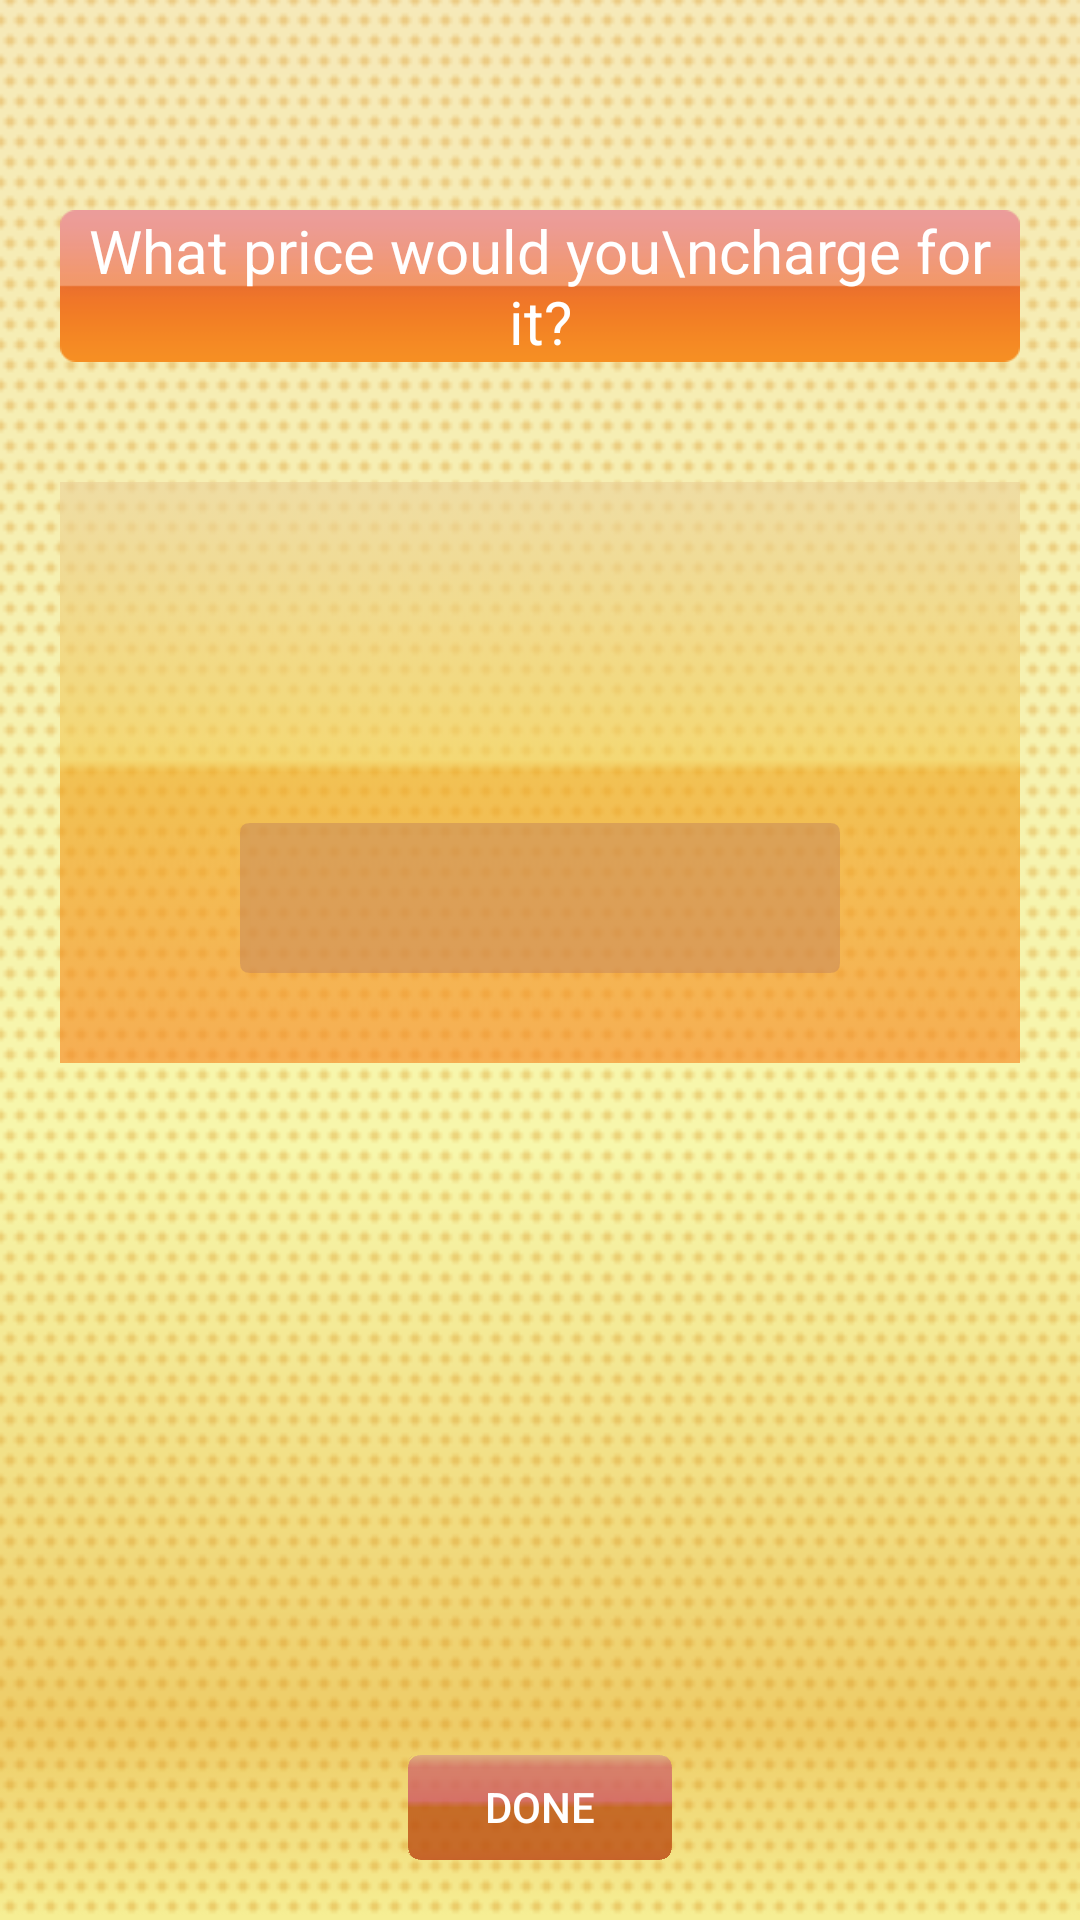

Here is an Android app screen rendered from its layout file. Give the layout XML and the strings, colors and styles it references.
<!-- AndroidManifest.xml: application theme AppTheme -->
<!-- res/layout/subjectpricescreen.xml -->
<RelativeLayout xmlns:android="http://schemas.android.com/apk/res/android"
    xmlns:tools="http://schemas.android.com/tools"
    android:layout_width="match_parent"
    android:layout_height="match_parent"
    
    android:background="@drawable/background3"
    tools:context="${relativePackage}.${activityClass}" >
    
    <TextView
        android:id="@+id/pricetext1"
        android:layout_width="fill_parent"
        android:background="@drawable/subjecttextbg1"
        android:layout_centerHorizontal="true"
	android:gravity="center_horizontal"
        android:layout_height="wrap_content"
        android:textSize="20dp"
        android:layout_marginTop="70dp"
        android:layout_marginLeft="20dp"
        android:layout_marginBottom="20dp"
        android:layout_marginRight="20dp"
        android:textColor="#FFFFFFFF"
        android:text="What price would you\ncharge for it?"/>
    <LinearLayout
        android:layout_width="fill_parent"
       android:layout_height="wrap_content"
       android:layout_margin="20dp"
       
       android:gravity="center_horizontal"
       android:id="@+id/pricebubble"
       android:layout_below="@+id/pricetext1"
       android:orientation="vertical"
       android:background="@drawable/subjectbutton1"
        >

        <TextView
            android:layout_marginTop="50dp"
            android:id="@+id/pricesubjecttext"
            android:layout_width="wrap_content"
            android:layout_height="wrap_content"
            android:textSize="25sp"
            android:textColor="#FFFFFFFF"
            />
        
        <EditText
            android:id="@+id/priceinput"
            android:layout_width="200dp"
            android:layout_height="50dp"
            android:textColor="#FFFFFFFF"
            android:layout_marginTop="30dp"
            android:gravity="center"
   			android:layout_marginBottom="30dp"
            android:ems="10"
            android:textSize="20sp"
            android:background="@drawable/profiletextbg3"
            android:inputType="numberDecimal" />


    
    
    
    </LinearLayout>
<Button
    	android:layout_alignParentBottom="true"
    
        android:id="@+id/sessionconfirmbtn"
        android:layout_width="wrap_content"
        android:layout_height="35dp"
        android:background="@drawable/profilebutton3"
        android:text="done"
        android:textColor="#FFFFFFFF"
        android:layout_marginBottom="20dp"
        android:layout_centerHorizontal="true"
        />
	
 	

</RelativeLayout>
<!-- resources referenced by this layout -->
<resources>
  <!-- drawable background3: png bitmap (drawable-xxhdpi, 4441 bytes) -->
  <!-- drawable subjectbutton1: png bitmap (drawable-xxhdpi, 543 bytes) -->
  <!-- drawable subjecttextbg1: png bitmap (drawable-xxhdpi, 2121 bytes) -->
</resources>
